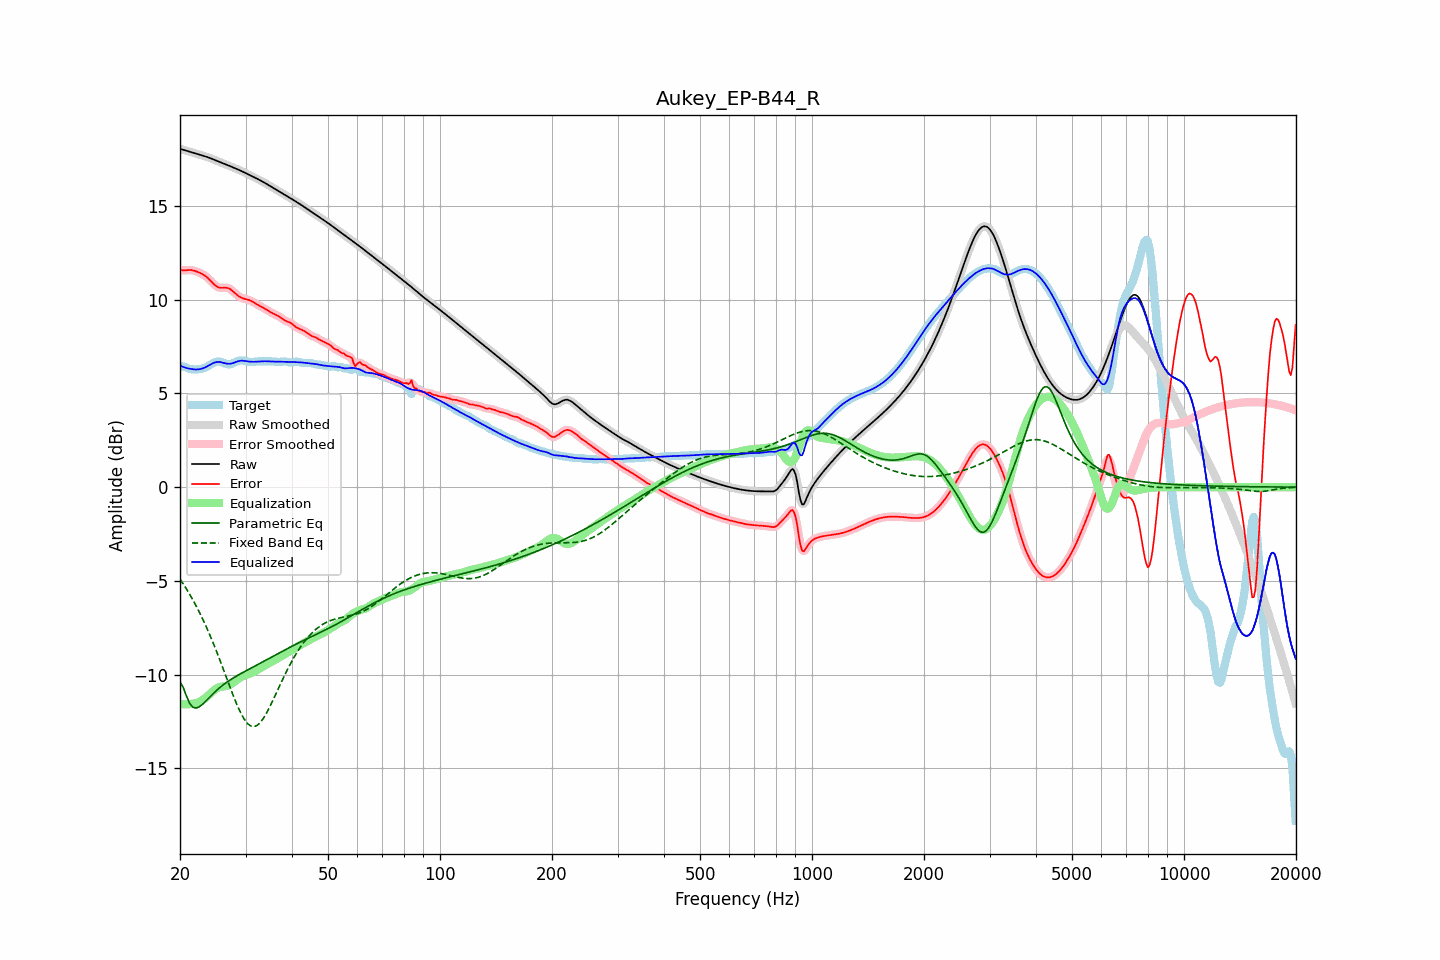

Data behind this chart, as committed beside it:
frequency, raw, error, smoothed, error_smoothed, equalization, parametric_eq, fixed_band_eq, equalized_raw, equalized_smoothed, target
20.00, 18.04, 11.60, 18.04, 11.59, -11.56, -10.38, -4.90, 6.48, 6.48, 6.44
20.20, 18.01, 11.57, 18.01, 11.57, -11.57, -10.53, -5.03, 6.44, 6.44, 6.44
20.40, 17.99, 11.55, 17.99, 11.56, -11.58, -10.68, -5.15, 6.41, 6.41, 6.43
20.61, 17.96, 11.55, 17.96, 11.56, -11.58, -10.91, -5.29, 6.38, 6.38, 6.41
20.81, 17.93, 11.56, 17.93, 11.56, -11.58, -11.14, -5.42, 6.35, 6.35, 6.37
21.02, 17.91, 11.57, 17.91, 11.57, -11.58, -11.33, -5.57, 6.33, 6.33, 6.34
21.23, 17.88, 11.58, 17.88, 11.58, -11.57, -11.52, -5.71, 6.31, 6.31, 6.31
21.44, 17.86, 11.57, 17.86, 11.57, -11.56, -11.63, -5.86, 6.30, 6.30, 6.29
21.66, 17.83, 11.56, 17.83, 11.56, -11.55, -11.73, -6.01, 6.29, 6.29, 6.28
21.87, 17.81, 11.54, 17.81, 11.53, -11.53, -11.76, -6.17, 6.28, 6.28, 6.27
22.09, 17.78, 11.51, 17.78, 11.51, -11.51, -11.78, -6.32, 6.27, 6.27, 6.28
22.31, 17.76, 11.47, 17.76, 11.48, -11.48, -11.75, -6.49, 6.28, 6.28, 6.28
22.54, 17.73, 11.44, 17.73, 11.44, -11.44, -11.71, -6.66, 6.29, 6.29, 6.29
22.76, 17.70, 11.40, 17.71, 11.40, -11.40, -11.65, -6.83, 6.30, 6.30, 6.31
22.99, 17.68, 11.36, 17.68, 11.36, -11.35, -11.58, -7.01, 6.33, 6.33, 6.32
23.22, 17.65, 11.30, 17.65, 11.30, -11.30, -11.50, -7.20, 6.36, 6.36, 6.35
23.45, 17.63, 11.24, 17.63, 11.24, -11.23, -11.41, -7.38, 6.40, 6.40, 6.38
23.69, 17.60, 11.17, 17.60, 11.17, -11.16, -11.33, -7.57, 6.44, 6.44, 6.43
23.92, 17.57, 11.09, 17.57, 11.09, -11.08, -11.24, -7.77, 6.49, 6.49, 6.48
24.16, 17.53, 11.00, 17.53, 11.00, -11.00, -11.15, -7.97, 6.54, 6.54, 6.53
24.40, 17.50, 10.92, 17.50, 10.92, -10.92, -11.06, -8.17, 6.58, 6.58, 6.58
24.65, 17.46, 10.83, 17.46, 10.83, -10.84, -10.98, -8.39, 6.62, 6.62, 6.63
24.89, 17.43, 10.76, 17.43, 10.76, -10.77, -10.90, -8.60, 6.65, 6.65, 6.67
25.14, 17.39, 10.70, 17.39, 10.70, -10.72, -10.82, -8.82, 6.67, 6.67, 6.69
25.39, 17.36, 10.65, 17.36, 10.66, -10.68, -10.74, -9.04, 6.68, 6.68, 6.71
25.65, 17.32, 10.63, 17.32, 10.63, -10.65, -10.67, -9.26, 6.67, 6.67, 6.69
25.91, 17.29, 10.62, 17.29, 10.63, -10.64, -10.60, -9.49, 6.65, 6.65, 6.66
26.16, 17.26, 10.63, 17.26, 10.63, -10.63, -10.54, -9.72, 6.63, 6.63, 6.63
26.43, 17.22, 10.63, 17.22, 10.63, -10.62, -10.47, -9.95, 6.60, 6.60, 6.59
26.69, 17.19, 10.63, 17.19, 10.63, -10.60, -10.41, -10.18, 6.59, 6.59, 6.56
26.96, 17.15, 10.61, 17.15, 10.61, -10.58, -10.35, -10.41, 6.58, 6.58, 6.55
27.23, 17.12, 10.57, 17.12, 10.57, -10.54, -10.29, -10.64, 6.58, 6.58, 6.55
27.50, 17.08, 10.51, 17.08, 10.51, -10.49, -10.24, -10.86, 6.59, 6.59, 6.57
27.77, 17.05, 10.44, 17.05, 10.44, -10.43, -10.19, -11.09, 6.62, 6.62, 6.61
28.05, 17.01, 10.36, 17.01, 10.36, -10.36, -10.13, -11.30, 6.65, 6.65, 6.65
28.33, 16.97, 10.28, 16.98, 10.28, -10.30, -10.08, -11.51, 6.68, 6.68, 6.69
28.62, 16.94, 10.21, 16.94, 10.21, -10.23, -10.03, -11.71, 6.71, 6.71, 6.73
28.90, 16.90, 10.15, 16.90, 10.15, -10.17, -9.98, -11.90, 6.73, 6.73, 6.75
29.19, 16.86, 10.11, 16.86, 10.11, -10.12, -9.94, -12.08, 6.74, 6.74, 6.75
29.48, 16.82, 10.07, 16.82, 10.07, -10.08, -9.89, -12.23, 6.74, 6.74, 6.75
29.78, 16.78, 10.04, 16.78, 10.04, -10.05, -9.84, -12.38, 6.73, 6.73, 6.74
30.08, 16.74, 10.02, 16.74, 10.02, -10.02, -9.80, -12.50, 6.72, 6.72, 6.72
30.38, 16.70, 10.00, 16.70, 10.00, -9.99, -9.75, -12.60, 6.71, 6.71, 6.70
30.68, 16.65, 9.97, 16.65, 9.97, -9.96, -9.70, -12.67, 6.69, 6.69, 6.68
30.99, 16.61, 9.94, 16.61, 9.94, -9.92, -9.66, -12.73, 6.69, 6.69, 6.67
31.30, 16.57, 9.90, 16.57, 9.90, -9.89, -9.61, -12.76, 6.68, 6.68, 6.67
31.61, 16.53, 9.85, 16.53, 9.85, -9.84, -9.57, -12.77, 6.68, 6.68, 6.68
31.93, 16.48, 9.79, 16.48, 9.79, -9.80, -9.52, -12.74, 6.69, 6.69, 6.69
32.24, 16.44, 9.74, 16.44, 9.74, -9.75, -9.48, -12.70, 6.69, 6.69, 6.70
32.57, 16.40, 9.69, 16.40, 9.69, -9.70, -9.43, -12.63, 6.70, 6.70, 6.71
32.89, 16.35, 9.64, 16.35, 9.64, -9.65, -9.38, -12.54, 6.70, 6.70, 6.71
33.22, 16.31, 9.60, 16.31, 9.60, -9.60, -9.34, -12.43, 6.71, 6.71, 6.71
33.55, 16.26, 9.55, 16.26, 9.55, -9.55, -9.29, -12.31, 6.71, 6.71, 6.70
33.89, 16.21, 9.51, 16.21, 9.50, -9.50, -9.25, -12.17, 6.71, 6.71, 6.70
34.23, 16.16, 9.45, 16.16, 9.45, -9.45, -9.20, -12.02, 6.71, 6.71, 6.71
34.57, 16.11, 9.40, 16.11, 9.40, -9.40, -9.15, -11.86, 6.71, 6.71, 6.71
34.92, 16.06, 9.35, 16.06, 9.35, -9.36, -9.11, -11.69, 6.70, 6.70, 6.71
35.27, 16.01, 9.30, 16.01, 9.30, -9.31, -9.06, -11.51, 6.70, 6.70, 6.71
35.62, 15.96, 9.25, 15.96, 9.26, -9.26, -9.02, -11.33, 6.69, 6.69, 6.70
35.97, 15.91, 9.22, 15.91, 9.22, -9.21, -8.97, -11.15, 6.69, 6.69, 6.69
... 635 more rows
